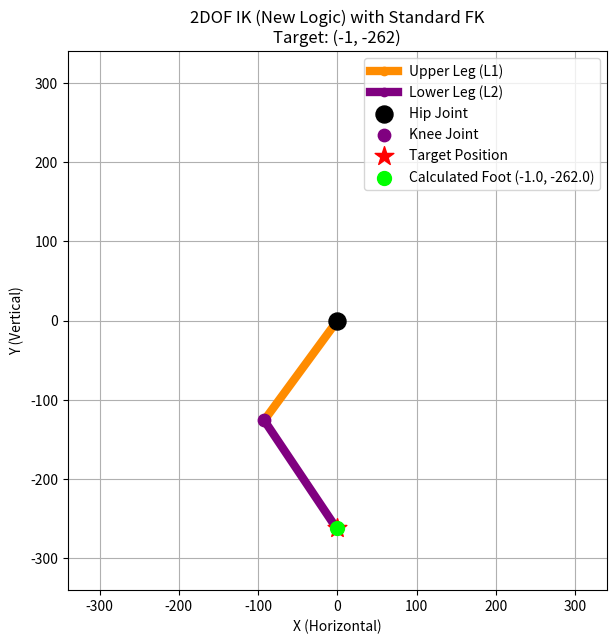

The script that saved this image:
import numpy as np
import matplotlib.pyplot as plt

#Link Lengths
L1 = 156.0
L2 = 164.0
PI = np.pi 

def ik_2dof(x, y):

    L = np.sqrt(x * x + y * y)

    # Check for reachability
    if L > (L1 + L2) or L < abs(L1 - L2):
        raise ValueError(f"Target ({x:.1f}, {y:.1f}) is out of reach!")

    a1_internal = np.arccos((L1 * L1 + L2 * L2 - L * L) / (2 * L1 * L2))

    a1 = PI - a1_internal

    a2 = np.arctan2(y, x) - np.arccos((L1 * L1 + L * L - L2 * L2) / (2 * L1 * L))

    # Convert to Degrees
    theta1 = a2 * 180.0 / PI  # Hip angle 
    theta2 = a1 * 180.0 / PI  # Knee angle 

    return theta1, theta2, a2, a1

def forward_kinematics_standard(theta1, theta2):
    t1 = np.radians(theta1)
    t2 = np.radians(theta2)

    # Joint 1 position (x1, y1)
    x1 = L1 * np.cos(t1)
    y1 = L1 * np.sin(t1)

    # Foot position (x2, y2)
    x2 = x1 + L2 * np.cos(t1 + t2)
    y2 = y1 + L2 * np.sin(t1 + t2)

    return (0, 0), (x1, y1), (x2, y2)

def angleToPos(angle):
    #Convert angles to digital positions
    total_pos = 4096.0
    digital_pos = (angle / 360) * total_pos
    return digital_pos

# Testing the target that gave us trouble:
X_TARGET, Y_TARGET = -1, -262

try:
    # Calculate IK angles
    theta1, theta2, a2, a1 = ik_2dof(X_TARGET, Y_TARGET)

    # Convert theta1 and theta2 to digital pos and set offsets
    s1_offset = -theta1 + 90 #400
    s2_offset = -theta2 + 270 + 30#- 16 -15
    digital_pos1 = angleToPos(s1_offset)
    digital_pos2 = angleToPos(s2_offset)

    # Calculate FK positions using the standard convention 
    joint0, joint1, foot = forward_kinematics_standard(theta1, theta2)
    calculated_x, calculated_y = foot[0], foot[1]

    plt.figure(figsize=(7, 7))

    # Plot the links
    plt.plot([joint0[0], joint1[0]], [joint0[1], joint1[1]], 'o-', lw=6, color='darkorange', label='Upper Leg (L1)')
    plt.plot([joint1[0], foot[0]], [joint1[1], foot[1]], 'o-', lw=6, color='purple', label='Lower Leg (L2)')

    # Plot the joints
    plt.scatter(0, 0, color='black', s=150, zorder=5, label='Hip Joint')
    plt.scatter(joint1[0], joint1[1], color='purple', s=80, zorder=5, label='Knee Joint')

    # Plot the target and final foot position
    plt.scatter(X_TARGET, Y_TARGET, color='red', s=200, marker='*', zorder=6, label='Target Position')
    plt.scatter(calculated_x, calculated_y, color='lime', s=100, zorder=6, label=f'Calculated Foot ({calculated_x:.1f}, {calculated_y:.1f})')

    # Print the angles needed for analysis
    print(f"Calculated Angles: θ1 = {theta1:.2f}°, θ2 = {theta2:.2f}°")
    print(f"Calculated Angles in radians : θ1 = {a2:.2f}°, θ2 = {a1:.2f}°")
    print(f"Calculated Position: ({calculated_x:.2f}, {calculated_y:.2f})")
    print(f"Calculated offset: ({s1_offset}, {s2_offset})")
    print(f"Calculated digital positions: ({digital_pos1}), ({digital_pos2})")

    # Final Plot Settings
    L_max = L1 + L2 + 20
    plt.xlim(-L_max, L_max)
    plt.ylim(-L_max, L_max)
    plt.gca().set_aspect('equal', adjustable='box')
    plt.grid(True)
    plt.legend(loc='upper right')
    plt.xlabel("X (Horizontal)")
    plt.ylabel("Y (Vertical)")
    plt.title(f"2DOF IK (New Logic) with Standard FK\nTarget: ({X_TARGET}, {Y_TARGET})")
    plt.show()

except ValueError as e:
    print(f"Error: {e}")
